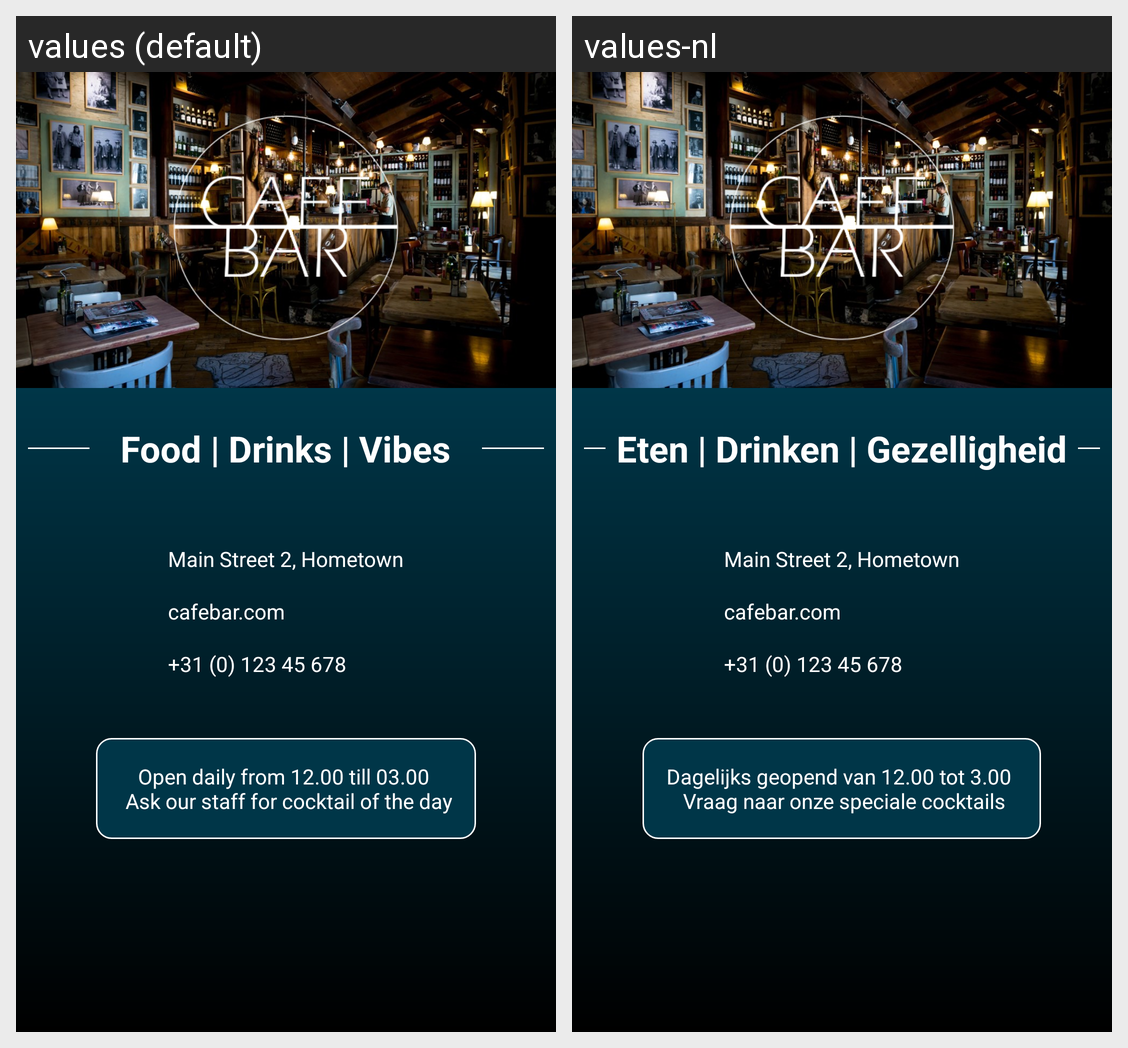

The Android screen above is rendered under two locales of the same app. Produce the string resources it draws, with the default and per-locale values.
Android screen res/layout/activity_main.xml rendered under 2 locales, left to right: values (default), values-nl. Device: Nexus 5 (rendered at 1080×1920; each locale shown at half size, 540×960, under a caption strip naming it); theme AppTheme.
Strings drawn on this screen, with the default value and each locale's value (text and hints the layout hard-codes, and strings that could not be matched under every locale, appear in the picture but are not listed):

subtitle
  values: Food | Drinks | Vibes
  values-nl: Eten | Drinken | Gezelligheid

address
  values: Main Street 2, Hometown
  values-nl: Main Street 2, Hometown  [not translated; the default value is used]

url
  values: cafebar.com
  values-nl: cafebar.com  [not translated; the default value is used]

phonenumber
  values: +31 (0) 123 45 678
  values-nl: +31 (0) 123 45 678  [not translated; the default value is used]

hours_open
  values: Open daily from 12.00 till 03.00 
       Ask our staff for cocktail of the day
  values-nl: Dagelijks geopend van 12.00 tot 3.00 
       Vraag naar onze speciale cocktails
